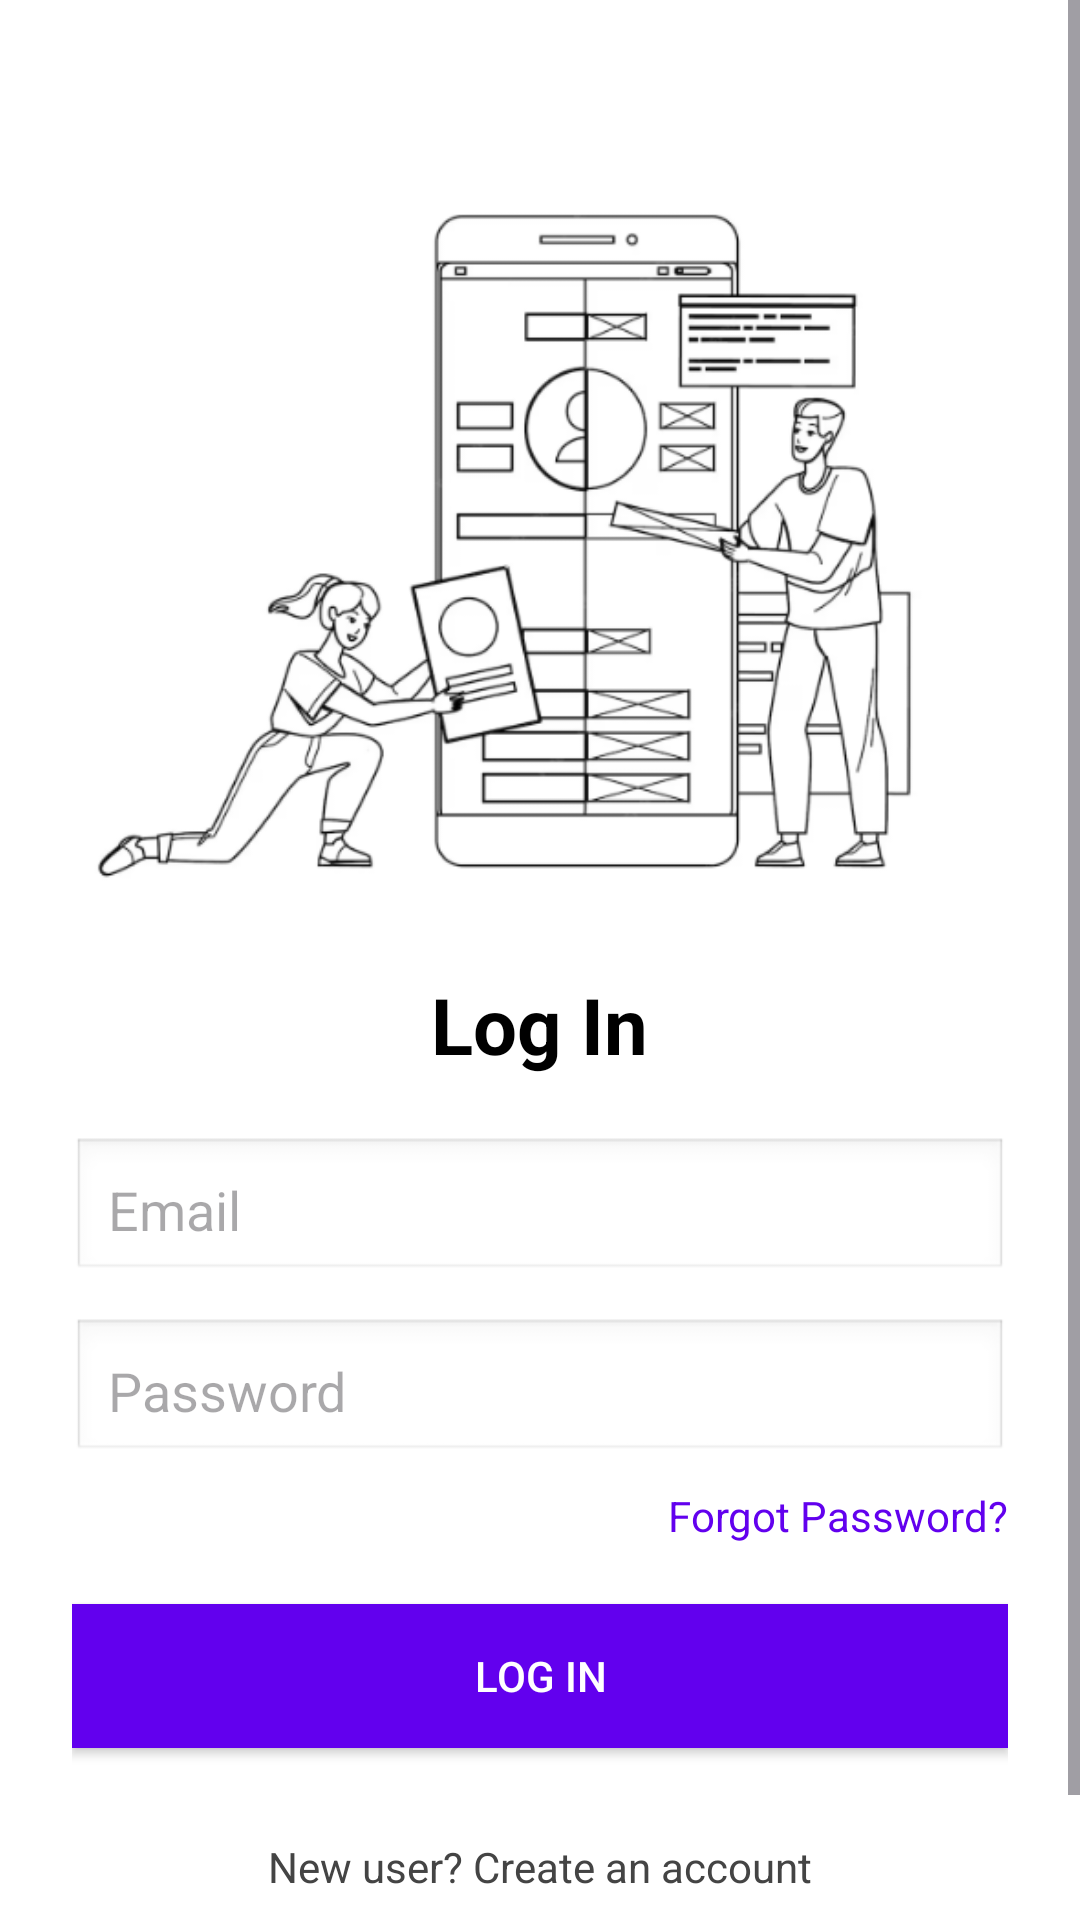

Produce the Android XML layout that renders to this screen, including the resource entries it uses.
<!-- AndroidManifest.xml: application theme Theme.UploadingData -->
<!-- res/layout/activity_login.xml -->
<?xml version="1.0" encoding="utf-8"?>
<ScrollView xmlns:android="http://schemas.android.com/apk/res/android"
    android:layout_width="match_parent"
    android:layout_height="match_parent"
    android:background="#FFFFFF">

    <LinearLayout
        android:layout_width="match_parent"
        android:layout_height="wrap_content"
        android:orientation="vertical"
        android:padding="24dp"
        android:gravity="center_horizontal">

        <ImageView
            android:id="@+id/loginImage"
            android:layout_width="400dp"
            android:layout_height="250dp"
            android:layout_marginTop="30dp"
            android:src="@drawable/loginimg" />

        <TextView
            android:id="@+id/loginTitle"
            android:layout_width="wrap_content"
            android:layout_height="wrap_content"
            android:text="Log In"
            android:textSize="26sp"
            android:textStyle="bold"
            android:textColor="#000000"
            android:layout_marginTop="20dp" />

        <EditText
            android:id="@+id/emailInput"
            android:layout_width="match_parent"
            android:layout_height="wrap_content"
            android:layout_marginTop="20dp"
            android:hint="Email"
            android:inputType="textEmailAddress"
            android:padding="12dp"
            android:background="@android:drawable/edit_text" />

        <EditText
            android:id="@+id/passwordInput"
            android:layout_width="match_parent"
            android:layout_height="wrap_content"
            android:layout_marginTop="12dp"
            android:hint="Password"
            android:inputType="textPassword"
            android:padding="12dp"
            android:background="@android:drawable/edit_text" />

        <TextView
            android:id="@+id/forgotPassword"
            android:layout_width="wrap_content"
            android:layout_height="wrap_content"
            android:text="Forgot Password?"
            android:textColor="#FF6200EE"
            android:textSize="14sp"
            android:layout_marginTop="8dp"
            android:layout_gravity="end" />

        <Button
            android:id="@+id/btnLogin"
            android:layout_width="match_parent"
            android:layout_height="wrap_content"
            android:layout_marginTop="20dp"
            android:text="Log In"
            android:textColor="#FFFFFF"
            android:background="#FF6200EE"
            android:padding="12dp" />

        <TextView
            android:id="@+id/newUserLink"
            android:layout_width="wrap_content"
            android:layout_height="wrap_content"
            android:text="New user? Create an account"
            android:textColor="#444444"
            android:textSize="14sp"
            android:layout_marginTop="30dp" />

        <TextView
            android:id="@+id/adminLoginLink"
            android:layout_width="wrap_content"
            android:layout_height="wrap_content"
            android:text="Admin? Login as admin"
            android:textColor="#444444"
            android:textSize="14sp"
            android:layout_marginTop="10dp" />
    </LinearLayout>
</ScrollView>
<!-- resources referenced by this layout -->
<resources>
  <!-- drawable loginimg: png bitmap (drawable, 59242 bytes) -->
  <style name="Theme.UploadingData" parent="Base.Theme.UploadingData" />
  <style name="Base.Theme.UploadingData" parent="Theme.Material3.DayNight.NoActionBar">
          
          
      </style>
</resources>
